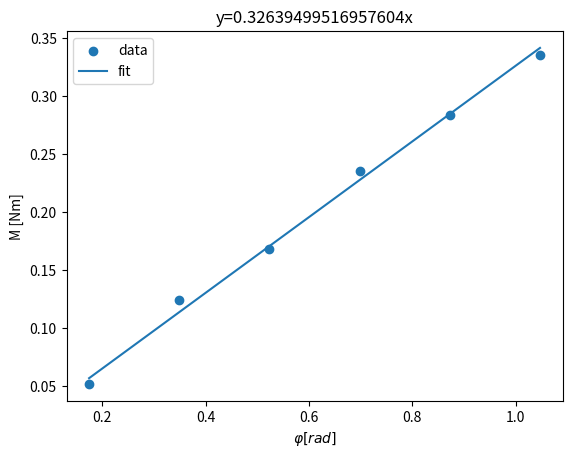

This chart was generated by the following Python code:
import numpy as np
import matplotlib.pyplot as plt
M=np.array([0.052, 0.124, 0.168, 0.236, 0.284, 0.336])
phi=np.array([0.1745, 0.3491, 0.5236, 0.6981, 0.8727, 1.0472])
P=0
Mphi=[]
Xsqr=[]
for i in range (0, 6):
    P=(M[i])*(phi[i])
    Mphi.append(P)
    R=(phi[i])**2
    Xsqr.append(R)
def AVG(list):
    U=sum(list)
    D=len(list)
    Avg=U/D
    return Avg
anum=AVG(Mphi)
aden=AVG(Xsqr)
k=anum/aden
plt.xlabel("$\\varphi [rad]$")
plt.ylabel("M [Nm]")
plt.scatter(phi, M, label="data")
plt.plot(phi, k*phi, label="fit")
plt.legend(loc="upper left")
plt.title("y={}x".format(k))
plt.show()
snum=AVG(M**2)
sden=AVG(phi**2)
frac=snum/sden
alpha=(1/6)*(frac-(k**2))
sigma=np.sqrt(alpha)
print("Modul torzije iznosi {} +/- {}".format(k, sigma))
